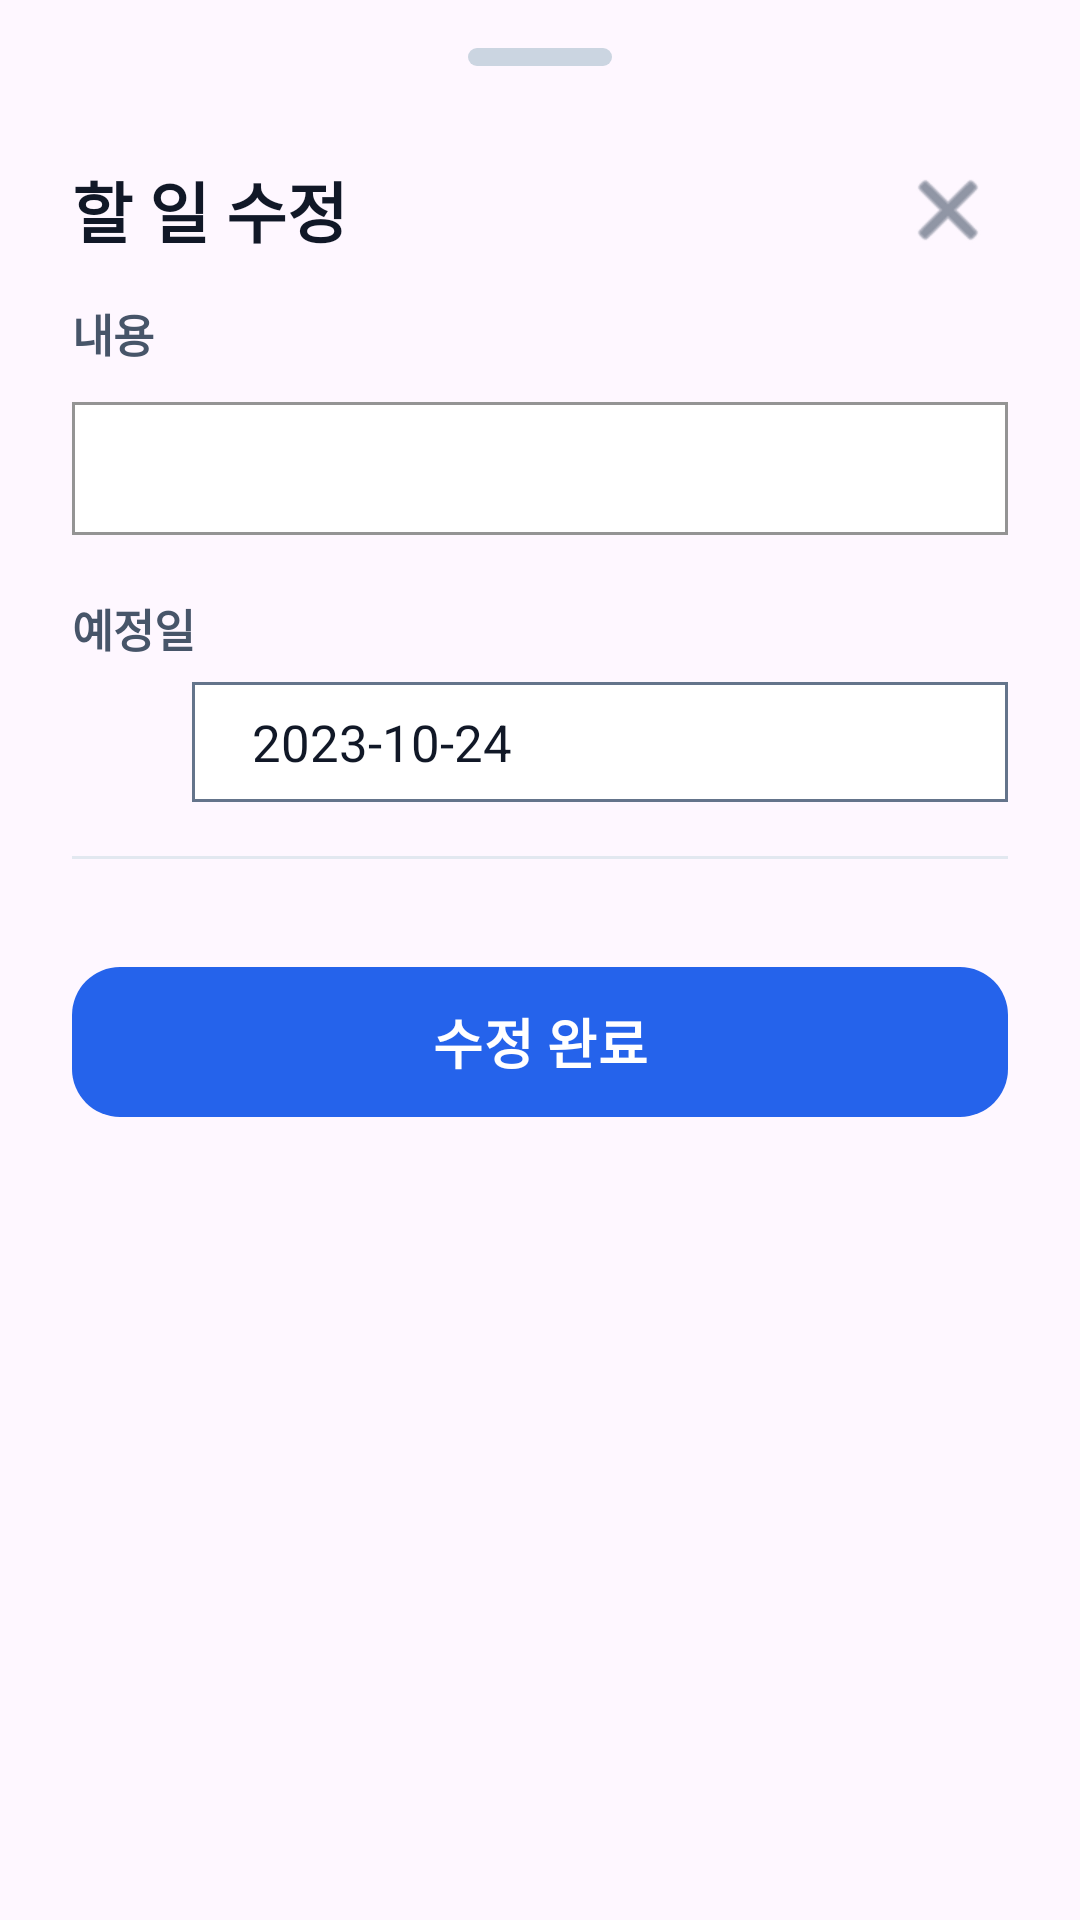

Reconstruct the res/layout file that produces this screen, plus the resources it refers to.
<!-- AndroidManifest.xml: application theme Theme.TodayTask -->
<!-- res/layout/bottom_sheet_edit_task.xml -->
<?xml version="1.0" encoding="utf-8"?>
<androidx.core.widget.NestedScrollView xmlns:android="http://schemas.android.com/apk/res/android"
    xmlns:app="http://schemas.android.com/apk/res-auto"
    android:layout_width="match_parent"
    android:layout_height="wrap_content"
    android:fillViewport="true"
    android:background="@android:color/transparent">

    <LinearLayout
        android:layout_width="match_parent"
        android:layout_height="wrap_content"
        android:orientation="vertical"
        android:paddingStart="24dp"
        android:paddingTop="12dp"
        android:paddingEnd="24dp"
        android:paddingBottom="32dp"
        android:background="@drawable/bg_bottom_sheet_edit">

        <View
            android:layout_width="48dp"
            android:layout_height="6dp"
            android:layout_gravity="center_horizontal"
            android:layout_marginTop="4dp"
            android:background="@drawable/bg_bottom_sheet_handle" />

        <LinearLayout
            android:layout_width="match_parent"
            android:layout_height="wrap_content"
            android:layout_marginTop="28dp"
            android:gravity="center_vertical"
            android:orientation="horizontal">

            <TextView
                android:id="@+id/tvTitle"
                android:layout_width="0dp"
                android:layout_height="wrap_content"
                android:layout_weight="1"
                android:text="할 일 수정"
                android:textColor="#111827"
                android:textSize="22sp"
                android:textStyle="bold" />

            <ImageButton
                android:id="@+id/btnClose"
                android:layout_width="40dp"
                android:layout_height="40dp"
                android:background="@android:color/transparent"
                android:contentDescription="닫기"
                android:padding="8dp"
                android:src="@android:drawable/ic_menu_close_clear_cancel"
                app:tint="#475569" />
        </LinearLayout>

        <TextView
            android:layout_width="match_parent"
            android:layout_height="wrap_content"
            android:layout_marginTop="10dp"
            android:text="내용"
            android:textColor="#475569"
            android:textSize="15sp"
            android:textStyle="bold" />

        <com.google.android.material.textfield.TextInputLayout
            android:id="@+id/tilTask"
            style="@style/Widget.Material3.TextInputLayout.OutlinedBox"
            android:layout_width="match_parent"
            android:layout_height="wrap_content"
            android:layout_marginTop="12dp"
            app:boxBackgroundColor="@android:color/white"
            app:boxCornerRadiusTopStart="0dp"
            app:boxCornerRadiusTopEnd="0dp"
            app:boxCornerRadiusBottomStart="0dp"
            app:boxCornerRadiusBottomEnd="0dp"
            app:boxStrokeColor="#2563EB"
            app:boxStrokeWidth="1dp"
            app:boxStrokeWidthFocused="2dp"
            app:hintEnabled="false">

            <com.google.android.material.textfield.TextInputEditText
                android:id="@+id/etTask"
                android:layout_width="match_parent"
                android:layout_height="wrap_content"
                android:minHeight="40dp"
                android:background="@null"
                android:inputType="text"
                android:paddingStart="16dp"
                android:paddingTop="10dp"
                android:paddingEnd="16dp"
                android:paddingBottom="10dp"
                android:textColor="#111827"
                android:textColorHint="#9CA3AF"
                android:textSize="18sp" />
        </com.google.android.material.textfield.TextInputLayout>

        <TextView
            android:layout_width="match_parent"
            android:layout_height="wrap_content"
            android:layout_marginTop="20dp"
            android:text="예정일"
            android:textColor="#475569"
            android:textSize="15sp"
            android:textStyle="bold" />

        <LinearLayout
            android:id="@+id/layoutScheduledDate"
            android:layout_width="match_parent"
            android:layout_height="wrap_content"
            android:layout_marginTop="7dp"
            android:gravity="center_vertical"
            android:orientation="horizontal">

            <ImageView
                android:id="@+id/ivScheduledDate"
                android:layout_width="24dp"
                android:layout_height="24dp"
                android:src="@drawable/calendar_24"
                app:tint="#2563EB" />

            <TextView
                android:id="@+id/tvScheduledDate"
                android:layout_width="0dp"
                android:layout_height="40dp"
                android:layout_marginStart="16dp"
                android:layout_weight="1"
                android:background="@drawable/bg_date_field"
                android:gravity="center_vertical"
                android:paddingStart="20dp"
                android:paddingEnd="20dp"
                android:text="2023-10-24"
                android:textColor="#111827"
                android:textSize="17sp" />
        </LinearLayout>

        <View
            android:layout_width="match_parent"
            android:layout_height="1dp"
            android:layout_marginTop="18dp"
            android:background="#E2E8F0" />

        <com.google.android.material.button.MaterialButton
            android:id="@+id/btnSave"
            android:layout_width="match_parent"
            android:layout_height="58dp"
            android:layout_marginTop="32dp"
            android:text="수정 완료"
            android:textAllCaps="false"
            android:textSize="18sp"
            android:textStyle="bold"
            android:textColor="@color/white"
            app:backgroundTint="#2563EB"
            app:cornerRadius="16dp"
            app:elevation="8dp" />
    </LinearLayout>
</androidx.core.widget.NestedScrollView>
<!-- resources referenced by this layout -->
<resources>
  <color name="white">#FFFFFFFF</color>
  <!-- drawable bg_bottom_sheet_handle (drawable) -->
  <?xml version="1.0" encoding="utf-8"?>
  <shape xmlns:android="http://schemas.android.com/apk/res/android">
      <solid android:color="#CBD5E1" />
      <corners android:radius="999dp" />
  </shape>
  <!-- drawable bg_date_field (drawable) -->
  <?xml version="1.0" encoding="utf-8"?>
  <shape xmlns:android="http://schemas.android.com/apk/res/android">
      <solid android:color="#FFFFFF" />
      <stroke
          android:width="1dp"
          android:color="#64748B" />
      <corners android:radius="0dp" />
  </shape>
  <style name="Theme.TodayTask" parent="Base.Theme.TodayTask" />
  <style name="Base.Theme.TodayTask" parent="Theme.Material3.DayNight.NoActionBar">
          
          
      </style>
</resources>
